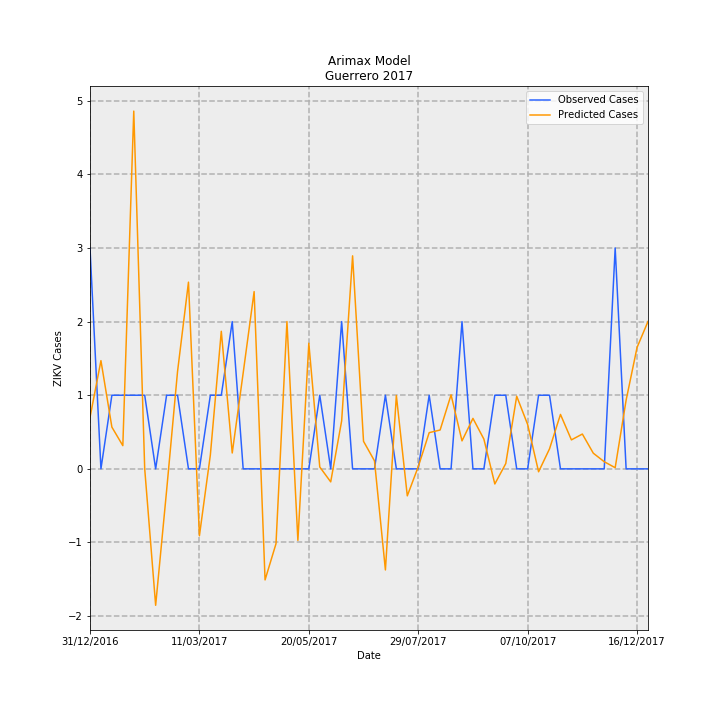

The table this chart was drawn from, first rows:
Date, predictions_incidence, observed_incidence, Predicted Cases, Observed Cases, error
31/12/2016, 0.01976, 0.08491, 0.6983, 3.0, 2.302
07/01/2017, 0.0416, 0.0, 1.47, 0.0, -1.47
14/01/2017, 0.01605, 0.0283, 0.5671, 1.0, 0.4329
21/01/2017, 0.008923, 0.0283, 0.3153, 1.0, 0.6847
28/01/2017, 0.1375, 0.0283, 4.859, 1.0, -3.859
04/02/2017, 2.5857486405947427e-05, 0.0283, 0.0009136, 1.0, 0.9991
11/02/2017, -0.05245, 0.0, -1.853, 0.0, 1.853
18/02/2017, -0.008425, 0.0283, -0.2977, 1.0, 1.298
25/02/2017, 0.03739, 0.0283, 1.321, 1.0, -0.3211
04/03/2017, 0.07177, 0.0, 2.536, 0.0, -2.536
11/03/2017, -0.02573, 0.0, -0.9092, 0.0, 0.9092
18/03/2017, 0.005338, 0.0283, 0.1886, 1.0, 0.8114
25/03/2017, 0.05288, 0.0283, 1.869, 1.0, -0.8685
01/04/2017, 0.006102, 0.05661, 0.2156, 2.0, 1.784
08/04/2017, 0.03686, 0.0, 1.302, 0.0, -1.302
15/04/2017, 0.06814, 0.0, 2.408, 0.0, -2.408
22/04/2017, -0.04269, 0.0, -1.508, 0.0, 1.508
29/04/2017, -0.02877, 0.0, -1.017, 0.0, 1.017
06/05/2017, 0.05662, 0.0, 2.001, 0.0, -2.001
13/05/2017, -0.0275, 0.0, -0.9716, 0.0, 0.9716
20/05/2017, 0.04829, 0.0, 1.706, 0.0, -1.706
27/05/2017, 0.0007201, 0.0283, 0.02544, 1.0, 0.9746
03/06/2017, -0.005006, 0.0, -0.1769, 0.0, 0.1769
10/06/2017, 0.01844, 0.05661, 0.6516, 2.0, 1.348
17/06/2017, 0.08189, 0.0, 2.893, 0.0, -2.893
24/06/2017, 0.01058, 0.0, 0.3739, 0.0, -0.3739
01/07/2017, 0.003093, 0.0, 0.1093, 0.0, -0.1093
08/07/2017, -0.03886, 0.0283, -1.373, 1.0, 2.373
15/07/2017, 0.02821, 0.0, 0.9966, 0.0, -0.9966
22/07/2017, -0.01038, 0.0, -0.3667, 0.0, 0.3667
29/07/2017, 0.0008101, 0.0, 0.02862, 0.0, -0.02862
05/08/2017, 0.01392, 0.0283, 0.4917, 1.0, 0.5083
12/08/2017, 0.01493, 0.0, 0.5276, 0.0, -0.5276
19/08/2017, 0.02845, 0.0, 1.005, 0.0, -1.005
26/08/2017, 0.01076, 0.05661, 0.38, 2.0, 1.62
02/09/2017, 0.0194, 0.0, 0.6855, 0.0, -0.6855
09/09/2017, 0.01144, 0.0, 0.4043, 0.0, -0.4043
16/09/2017, -0.005813, 0.0283, -0.2054, 1.0, 1.205
23/09/2017, 0.002028, 0.0283, 0.07165, 1.0, 0.9283
30/09/2017, 0.02792, 0.0, 0.9865, 0.0, -0.9865
07/10/2017, 0.01705, 0.0, 0.6024, 0.0, -0.6024
14/10/2017, -0.001122, 0.0283, -0.03965, 1.0, 1.04
21/10/2017, 0.007706, 0.0283, 0.2723, 1.0, 0.7277
28/10/2017, 0.02092, 0.0, 0.7392, 0.0, -0.7392
04/11/2017, 0.01114, 0.0, 0.3935, 0.0, -0.3935
11/11/2017, 0.01338, 0.0, 0.4729, 0.0, -0.4729
18/11/2017, 0.006023, 0.0, 0.2128, 0.0, -0.2128
25/11/2017, 0.002744, 0.0, 0.09695, 0.0, -0.09695
02/12/2017, 0.0004416, 0.08491, 0.0156, 3.0, 2.984
09/12/2017, 0.02641, 0.0, 0.9332, 0.0, -0.9332
16/12/2017, 0.04667, 0.0, 1.649, 0.0, -1.649
23/12/2017, 0.05666, 0.0, 2.002, 0.0, -2.002
